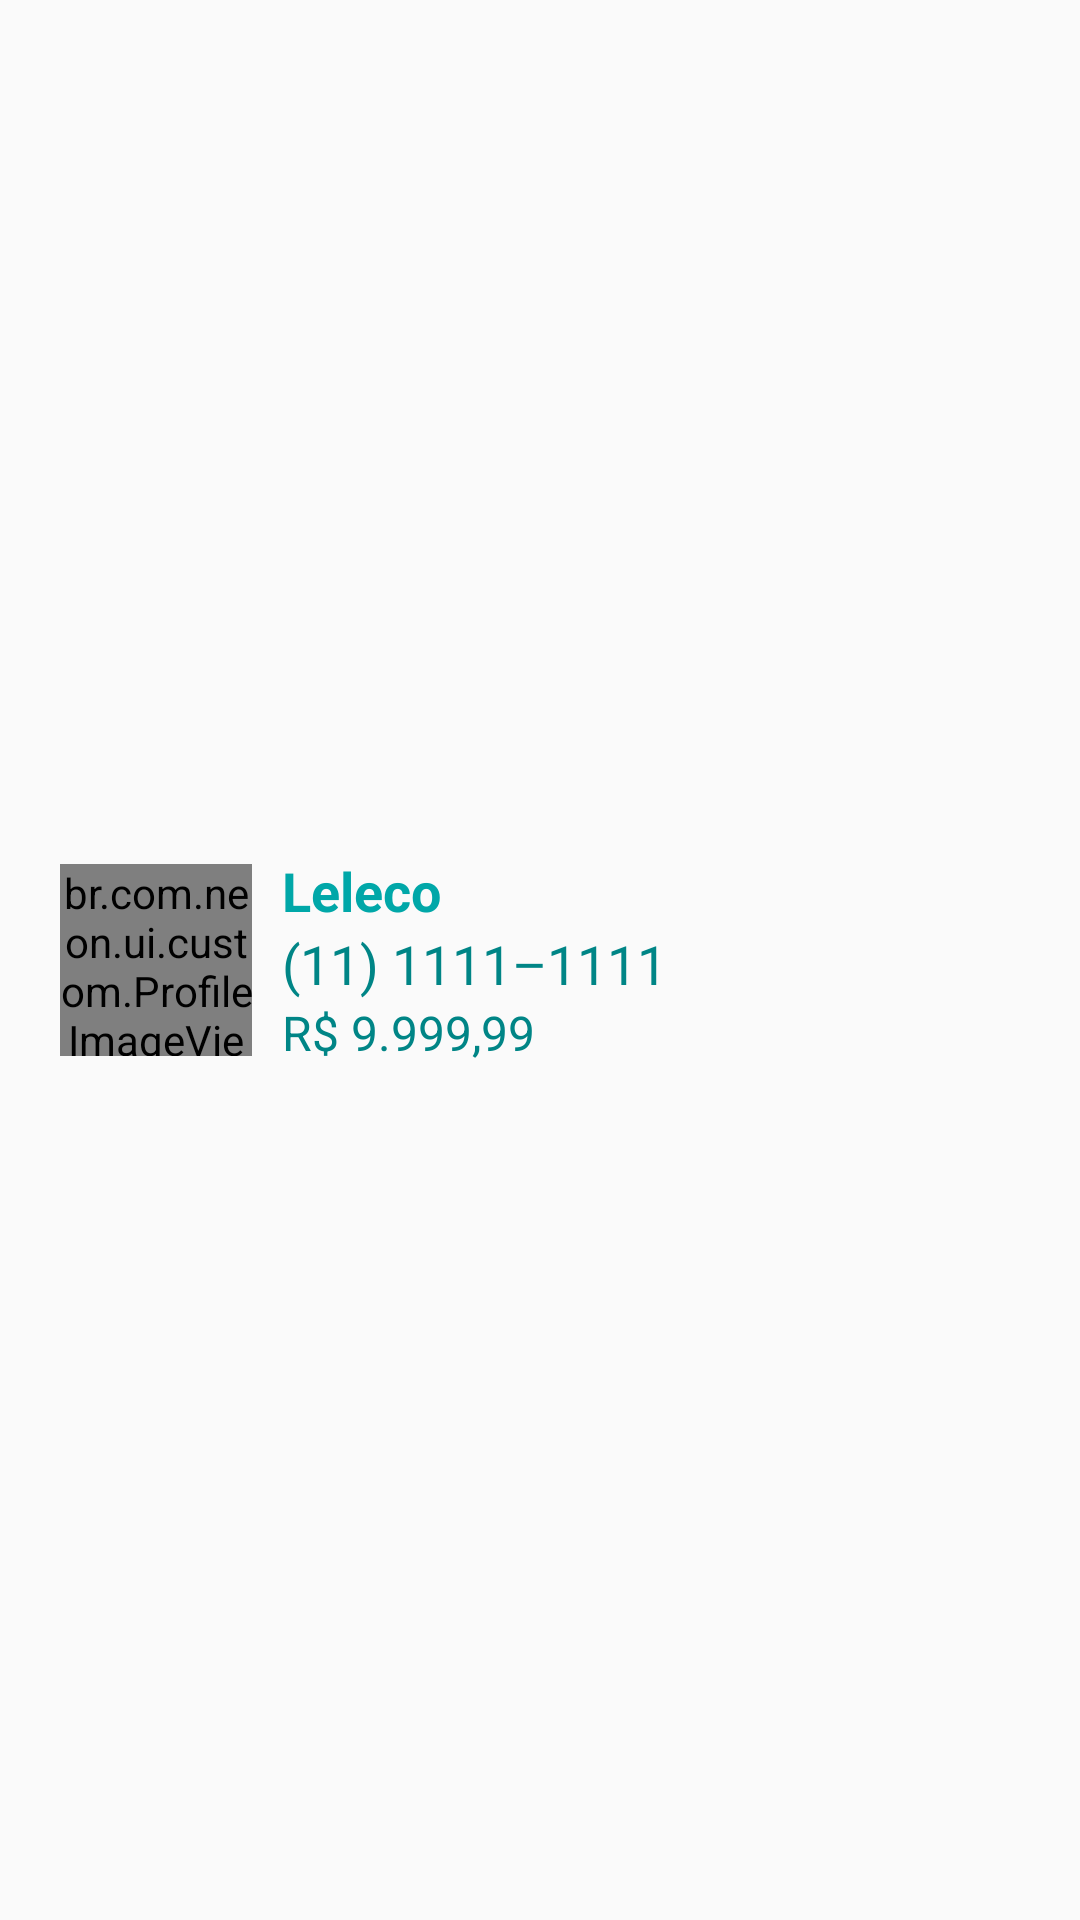

Write the Android layout XML for this screen, with the resource values it uses.
<!-- AndroidManifest.xml: application theme AppTheme -->
<!-- res/layout/adapter_contact.xml -->
<?xml version="1.0" encoding="utf-8"?>
<LinearLayout xmlns:android="http://schemas.android.com/apk/res/android"
    android:orientation="horizontal"
    android:layout_width="match_parent"
    android:layout_height="wrap_content"
    android:padding="10dp"
    android:gravity="center|start">

    <br.com.neon.ui.custom.ProfileImageView
        android:id="@+id/contact_image_view"
        android:layout_width="64dp"
        android:layout_height="64dp"
        android:layout_margin="10dp"/>

    <LinearLayout
        android:layout_width="match_parent"
        android:layout_height="wrap_content"
        android:orientation="vertical">

        <TextView
            android:id="@+id/contact_name_text_view"
            android:text="@string/fake_name"
            android:layout_width="match_parent"
            android:layout_height="wrap_content"
            android:textStyle="bold"
            android:textSize="18sp"
            android:textColor="@color/persian_green"/>

        <TextView
            android:id="@+id/contact_phone_text_view"
            android:text="@string/fake_phone"
            android:layout_width="match_parent"
            android:layout_height="wrap_content"
            android:textSize="18sp"
            android:textColor="@color/teal"/>

        <TextView
            android:id="@+id/contact_transfer_text_view"
            android:text="@string/fake_money"
            android:layout_width="match_parent"
            android:layout_height="wrap_content"
            android:textSize="16sp"
            android:textColor="@color/teal" />

    </LinearLayout>

</LinearLayout>
<!-- resources referenced by this layout -->
<resources>
  <color name="persian_green">#00a7a8</color>
  <color name="teal">#008586</color>
  <string name="fake_money">R$ 9.999,99</string>
  <string name="fake_name">Leleco</string>
  <string name="fake_phone">(11) 1111–1111</string>
  <style name="AppTheme" parent="Theme.AppCompat.Light.DarkActionBar">
          
          <item name="colorPrimary">@color/colorPrimary</item>
          <item name="colorPrimaryDark">@color/colorPrimaryDark</item>
          <item name="colorAccent">@color/colorAccent</item>
      </style>
  <color name="colorPrimary">@color/ebony_clay</color>
  <color name="colorPrimaryDark">@color/persian_green</color>
  <color name="colorAccent">@color/persian_green</color>
  <color name="ebony_clay">#212935</color>
</resources>
